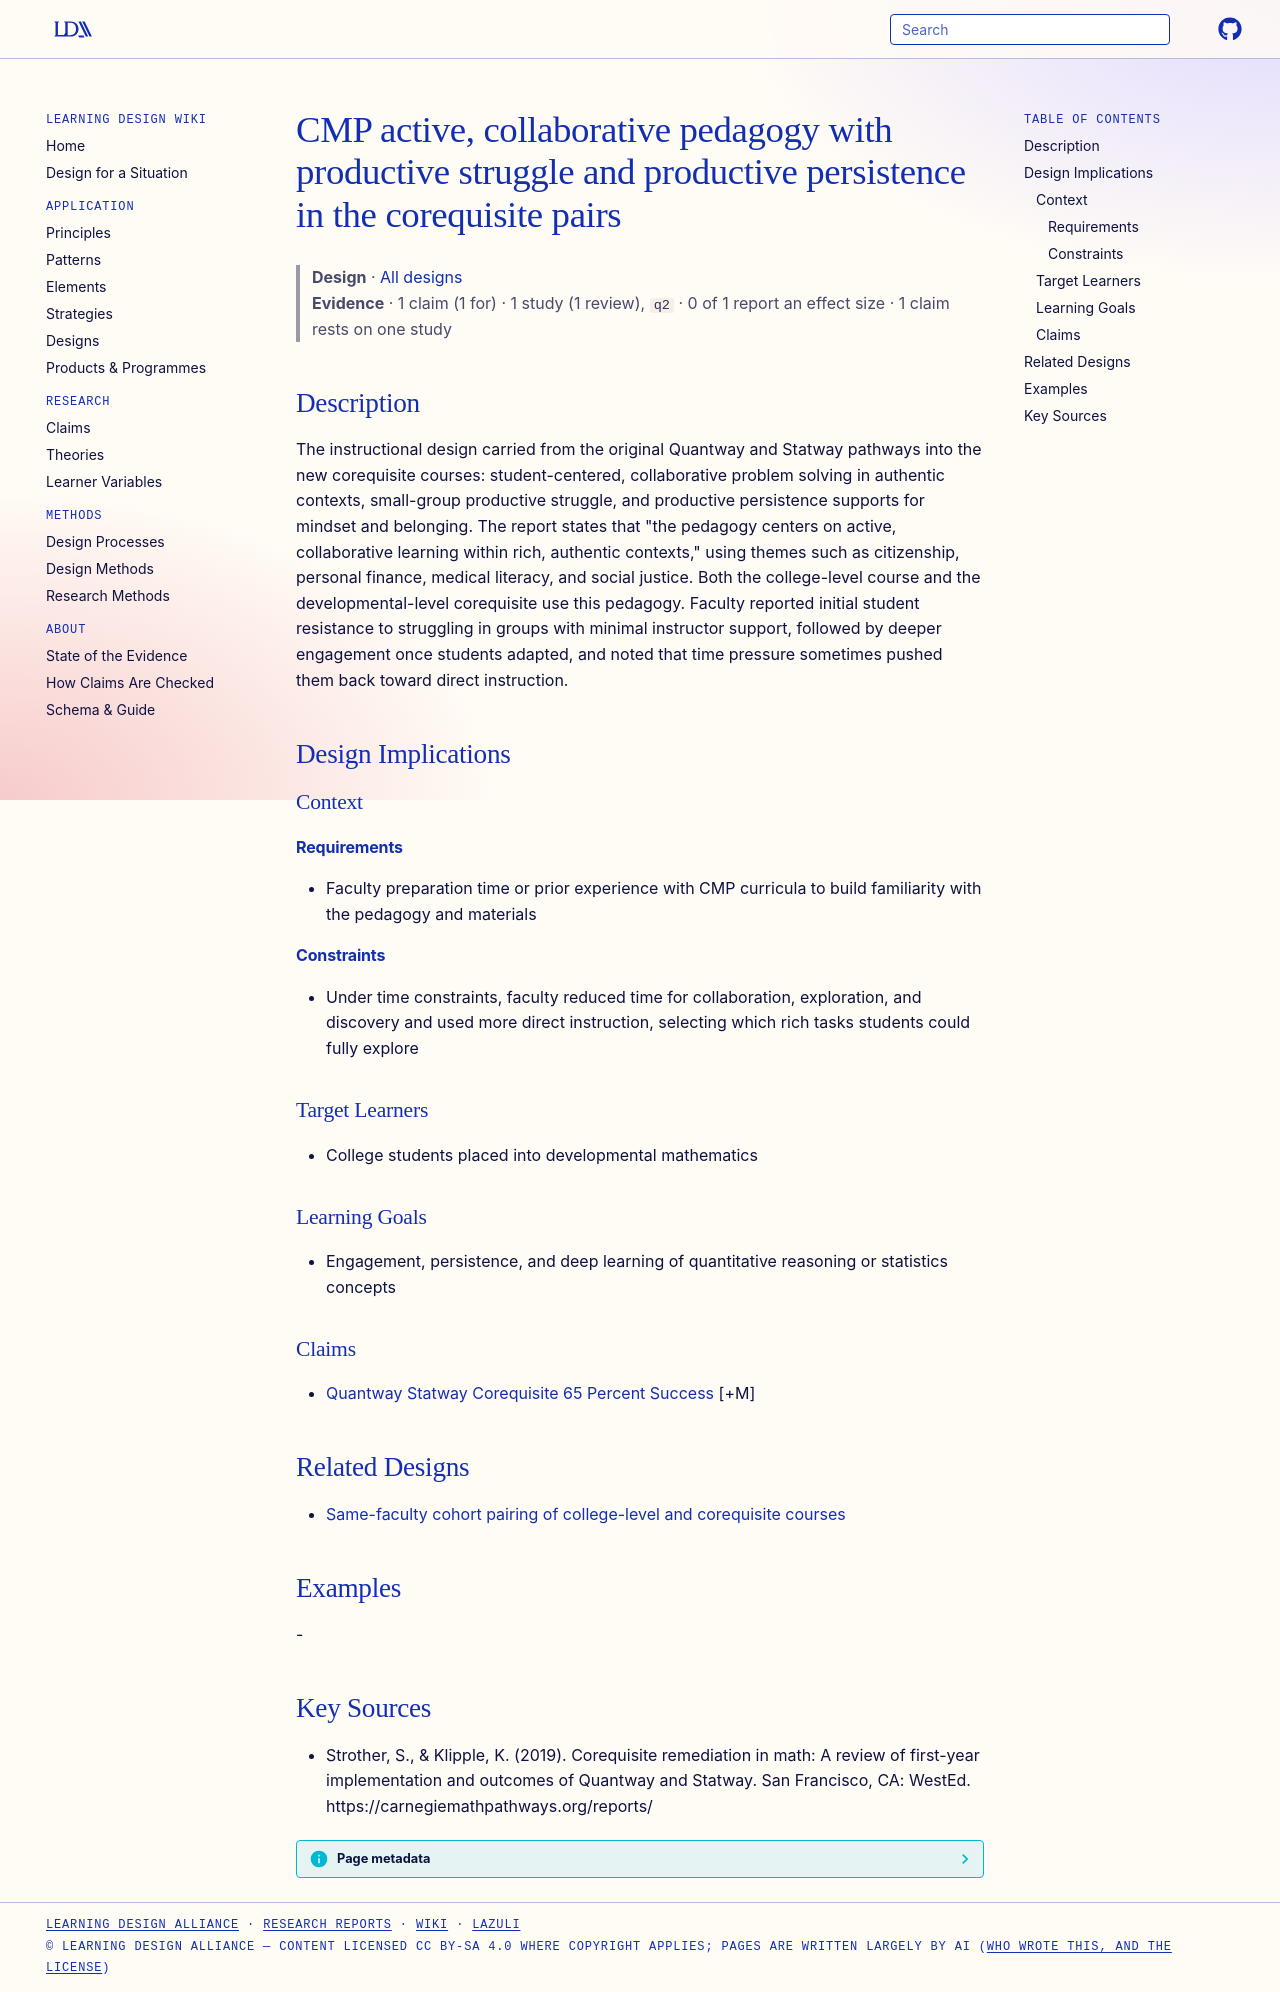

repository: Learning-Design-Alliance/learning-wiki · page: designs/cmp-active-collaborative-productive-struggle-pedagogy/index.html · generator: mkdocs

---
type: design
id: cmp-active-collaborative-productive-struggle-pedagogy
title: CMP active, collaborative pedagogy with productive struggle and productive persistence in the corequisite pairs
description: "The instructional design carried from the original Quantway and Statway pathways into the new corequisite courses: student-centered, collaborative problem solving in authentic contexts, small-group productive struggle..."
status: review
generated:
  by: "process:settle-candidates"
  at: 2026-10-10
sources:
  - id: strother-2019
    resource: "https://carnegiemathpathways.org/reports/"
    title: "Strother, S., & Klipple, K. (2019). Corequisite remediation in math: A review of first-year implementation and outcomes of Quantway and Statway. San Francisco, CA: WestEd. https://carnegiemathpathways.org/reports/"
    author: "Strother, S., & Klipple, K"
---

# CMP active, collaborative pedagogy with productive struggle and productive persistence in the corequisite pairs

> **Design** · [All designs](index.md)
> **Evidence** · 1 claim (1 for) · 1 study (1 review), `q2` · 0 of 1 report an effect size · 1 claim rests on one study

## Description
The instructional design carried from the original Quantway and Statway pathways into the new corequisite courses: student-centered, collaborative problem solving in authentic contexts, small-group productive struggle, and productive persistence supports for mindset and belonging. The report states that "the pedagogy centers on active, collaborative learning within rich, authentic contexts," using themes such as citizenship, personal finance, medical literacy, and social justice. Both the college-level course and the developmental-level corequisite use this pedagogy. Faculty reported initial student resistance to struggling in groups with minimal instructor support, followed by deeper engagement once students adapted, and noted that time pressure sometimes pushed them back toward direct instruction.

## Design Implications

### Context
#### Requirements
- Faculty preparation time or prior experience with CMP curricula to build familiarity with the pedagogy and materials
#### Constraints
- Under time constraints, faculty reduced time for collaboration, exploration, and discovery and used more direct instruction, selecting which rich tasks students could fully explore

### Target Learners
- College students placed into developmental mathematics

### Learning Goals
- Engagement, persistence, and deep learning of quantitative reasoning or statistics concepts

### Claims
- [Quantway Statway Corequisite 65 Percent Success](../claims/quantway-statway-corequisite-65-percent-success.md) [+M]

## Related Designs

- [Same-faculty cohort pairing of college-level and corequisite courses](same-faculty-cohort-pairing.md)

## Examples
-

## Key Sources
- Strother, S., & Klipple, K. (2019). Corequisite remediation in math: A review of first-year implementation and outcomes of Quantway and Statway. San Francisco, CA: WestEd. https://carnegiemathpathways.org/reports/
